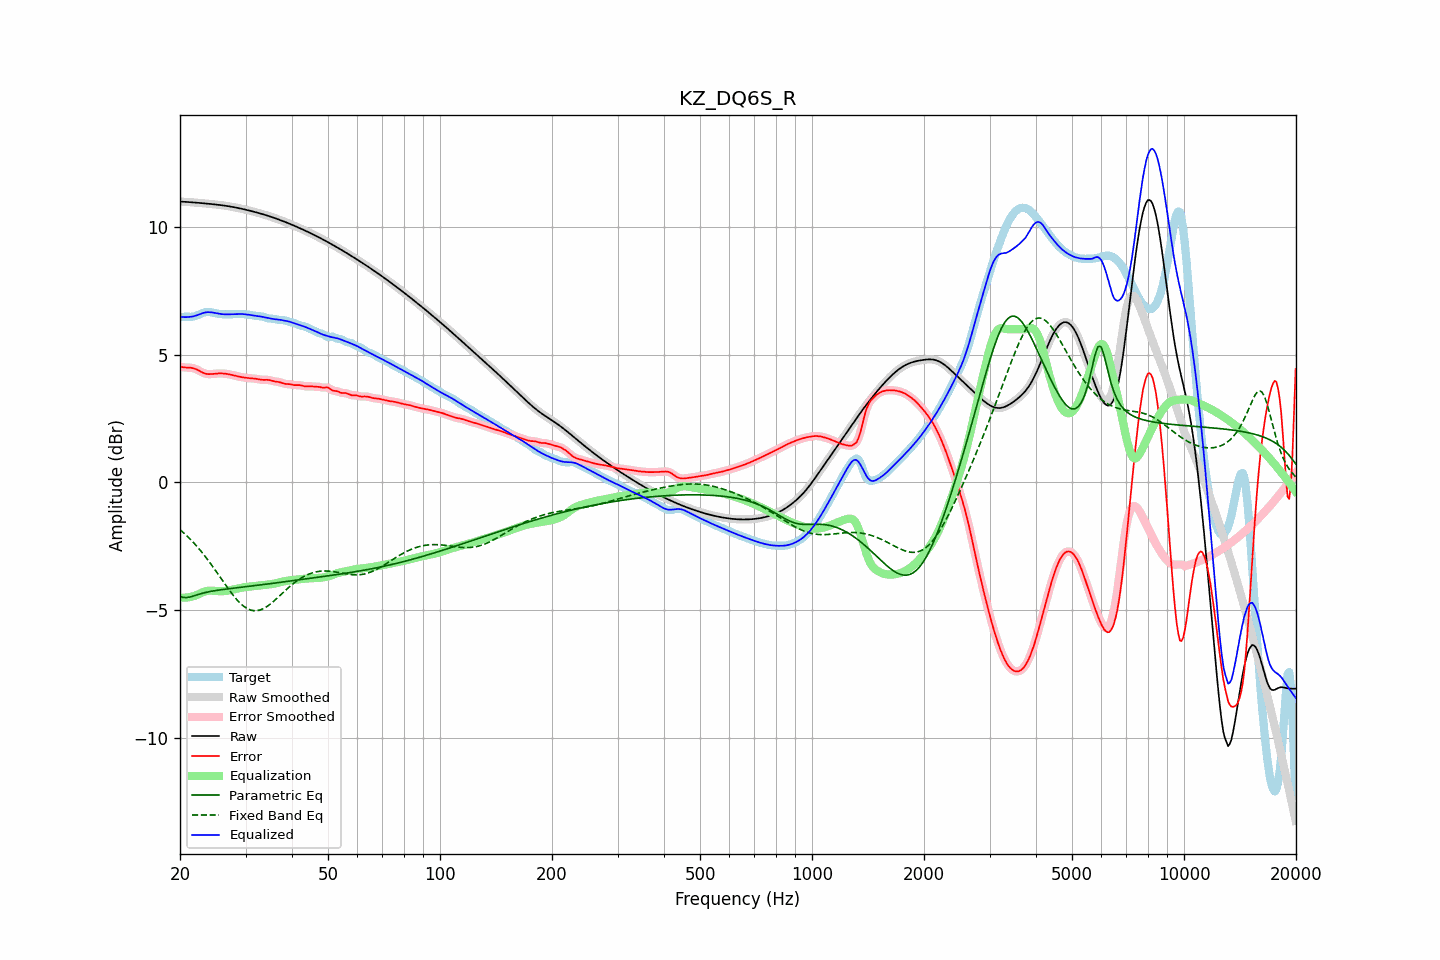

The table this chart was drawn from, first rows:
frequency, raw, error, smoothed, error_smoothed, equalization, parametric_eq, fixed_band_eq, equalized_raw, equalized_smoothed, target
20.00, 10.99, 4.53, 10.99, 4.53, -4.51, -4.48, -1.85, 6.48, 6.48, 6.47
20.20, 10.99, 4.52, 10.99, 4.52, -4.51, -4.49, -1.91, 6.48, 6.48, 6.47
20.40, 10.99, 4.51, 10.99, 4.51, -4.52, -4.51, -1.96, 6.47, 6.47, 6.48
20.61, 10.99, 4.50, 10.99, 4.50, -4.51, -4.51, -2.02, 6.47, 6.47, 6.49
20.81, 10.98, 4.50, 10.98, 4.50, -4.51, -4.51, -2.08, 6.47, 6.47, 6.49
21.02, 10.98, 4.49, 10.98, 4.49, -4.50, -4.50, -2.14, 6.47, 6.47, 6.48
21.23, 10.97, 4.49, 10.97, 4.49, -4.49, -4.49, -2.20, 6.48, 6.48, 6.48
21.44, 10.97, 4.49, 10.97, 4.49, -4.48, -4.48, -2.27, 6.49, 6.49, 6.48
21.66, 10.96, 4.47, 10.96, 4.47, -4.47, -4.46, -2.33, 6.50, 6.50, 6.49
21.87, 10.96, 4.46, 10.96, 4.46, -4.45, -4.44, -2.40, 6.51, 6.51, 6.50
22.09, 10.95, 4.43, 10.95, 4.43, -4.42, -4.42, -2.47, 6.53, 6.53, 6.52
22.31, 10.95, 4.40, 10.95, 4.40, -4.40, -4.40, -2.54, 6.55, 6.55, 6.55
22.54, 10.94, 4.37, 10.94, 4.37, -4.37, -4.38, -2.61, 6.58, 6.58, 6.58
22.76, 10.94, 4.33, 10.94, 4.33, -4.34, -4.36, -2.69, 6.60, 6.60, 6.60
22.99, 10.93, 4.30, 10.93, 4.30, -4.31, -4.34, -2.77, 6.62, 6.62, 6.63
23.22, 10.93, 4.27, 10.93, 4.28, -4.28, -4.33, -2.85, 6.64, 6.64, 6.65
23.45, 10.92, 4.26, 10.92, 4.26, -4.26, -4.31, -2.93, 6.66, 6.66, 6.67
23.69, 10.92, 4.24, 10.91, 4.24, -4.25, -4.30, -3.01, 6.66, 6.66, 6.67
23.92, 10.91, 4.24, 10.91, 4.24, -4.24, -4.28, -3.09, 6.67, 6.67, 6.67
24.16, 10.90, 4.24, 10.90, 4.24, -4.24, -4.27, -3.18, 6.66, 6.66, 6.66
24.40, 10.90, 4.24, 10.90, 4.24, -4.24, -4.26, -3.27, 6.65, 6.65, 6.65
24.65, 10.89, 4.25, 10.89, 4.25, -4.25, -4.25, -3.35, 6.64, 6.64, 6.64
24.89, 10.88, 4.26, 10.88, 4.26, -4.25, -4.24, -3.44, 6.63, 6.63, 6.63
25.14, 10.88, 4.26, 10.88, 4.26, -4.26, -4.23, -3.53, 6.62, 6.62, 6.61
25.39, 10.87, 4.27, 10.87, 4.27, -4.26, -4.22, -3.62, 6.61, 6.61, 6.60
25.65, 10.86, 4.27, 10.86, 4.27, -4.26, -4.21, -3.72, 6.60, 6.60, 6.59
25.91, 10.85, 4.27, 10.85, 4.27, -4.26, -4.20, -3.81, 6.59, 6.59, 6.59
26.16, 10.84, 4.26, 10.84, 4.26, -4.26, -4.19, -3.90, 6.58, 6.58, 6.58
26.43, 10.84, 4.26, 10.83, 4.26, -4.26, -4.19, -3.99, 6.58, 6.58, 6.58
26.69, 10.83, 4.25, 10.83, 4.25, -4.25, -4.18, -4.08, 6.58, 6.58, 6.58
26.96, 10.82, 4.24, 10.82, 4.24, -4.24, -4.17, -4.16, 6.58, 6.58, 6.58
27.23, 10.81, 4.23, 10.81, 4.23, -4.22, -4.16, -4.25, 6.58, 6.58, 6.58
27.50, 10.79, 4.21, 10.79, 4.21, -4.21, -4.15, -4.33, 6.58, 6.58, 6.58
27.77, 10.78, 4.20, 10.78, 4.20, -4.20, -4.15, -4.41, 6.59, 6.59, 6.59
28.05, 10.77, 4.18, 10.77, 4.18, -4.18, -4.14, -4.49, 6.59, 6.59, 6.59
28.33, 10.76, 4.16, 10.76, 4.16, -4.17, -4.13, -4.57, 6.59, 6.59, 6.59
28.62, 10.75, 4.15, 10.75, 4.15, -4.15, -4.12, -4.64, 6.59, 6.59, 6.60
28.90, 10.73, 4.14, 10.73, 4.14, -4.14, -4.12, -4.70, 6.59, 6.59, 6.60
29.19, 10.72, 4.12, 10.72, 4.12, -4.13, -4.11, -4.77, 6.59, 6.59, 6.59
29.48, 10.71, 4.11, 10.71, 4.11, -4.11, -4.10, -4.82, 6.59, 6.59, 6.59
29.78, 10.69, 4.11, 10.69, 4.10, -4.10, -4.09, -4.87, 6.59, 6.59, 6.59
30.08, 10.68, 4.10, 10.68, 4.10, -4.10, -4.09, -4.91, 6.58, 6.58, 6.58
30.38, 10.66, 4.09, 10.66, 4.09, -4.09, -4.08, -4.95, 6.57, 6.57, 6.57
30.68, 10.65, 4.08, 10.65, 4.08, -4.08, -4.07, -4.98, 6.56, 6.56, 6.56
30.99, 10.63, 4.08, 10.63, 4.08, -4.08, -4.06, -5.00, 6.55, 6.55, 6.55
31.30, 10.61, 4.07, 10.61, 4.07, -4.07, -4.06, -5.02, 6.54, 6.54, 6.54
31.61, 10.60, 4.07, 10.60, 4.07, -4.06, -4.05, -5.03, 6.54, 6.54, 6.53
31.93, 10.58, 4.06, 10.58, 4.06, -4.05, -4.04, -5.03, 6.53, 6.53, 6.52
32.24, 10.56, 4.05, 10.56, 4.05, -4.05, -4.03, -5.02, 6.52, 6.52, 6.52
32.57, 10.55, 4.04, 10.55, 4.04, -4.04, -4.03, -5.01, 6.51, 6.51, 6.51
32.89, 10.53, 4.02, 10.53, 4.02, -4.03, -4.02, -4.99, 6.50, 6.50, 6.51
33.22, 10.51, 4.02, 10.51, 4.02, -4.03, -4.01, -4.97, 6.48, 6.48, 6.49
33.55, 10.49, 4.01, 10.49, 4.01, -4.02, -4.00, -4.94, 6.47, 6.47, 6.48
33.89, 10.47, 4.02, 10.47, 4.02, -4.01, -3.99, -4.90, 6.46, 6.46, 6.46
34.23, 10.45, 4.02, 10.45, 4.02, -4.01, -3.99, -4.87, 6.45, 6.45, 6.44
34.57, 10.43, 4.01, 10.43, 4.01, -4.00, -3.98, -4.82, 6.43, 6.43, 6.42
34.92, 10.41, 4.00, 10.41, 4.00, -3.99, -3.97, -4.77, 6.42, 6.42, 6.41
35.27, 10.39, 3.98, 10.39, 3.98, -3.98, -3.96, -4.72, 6.41, 6.41, 6.41
35.62, 10.37, 3.97, 10.37, 3.97, -3.97, -3.95, -4.67, 6.40, 6.40, 6.41
35.97, 10.35, 3.95, 10.35, 3.95, -3.96, -3.94, -4.62, 6.39, 6.39, 6.40
... 635 more rows
